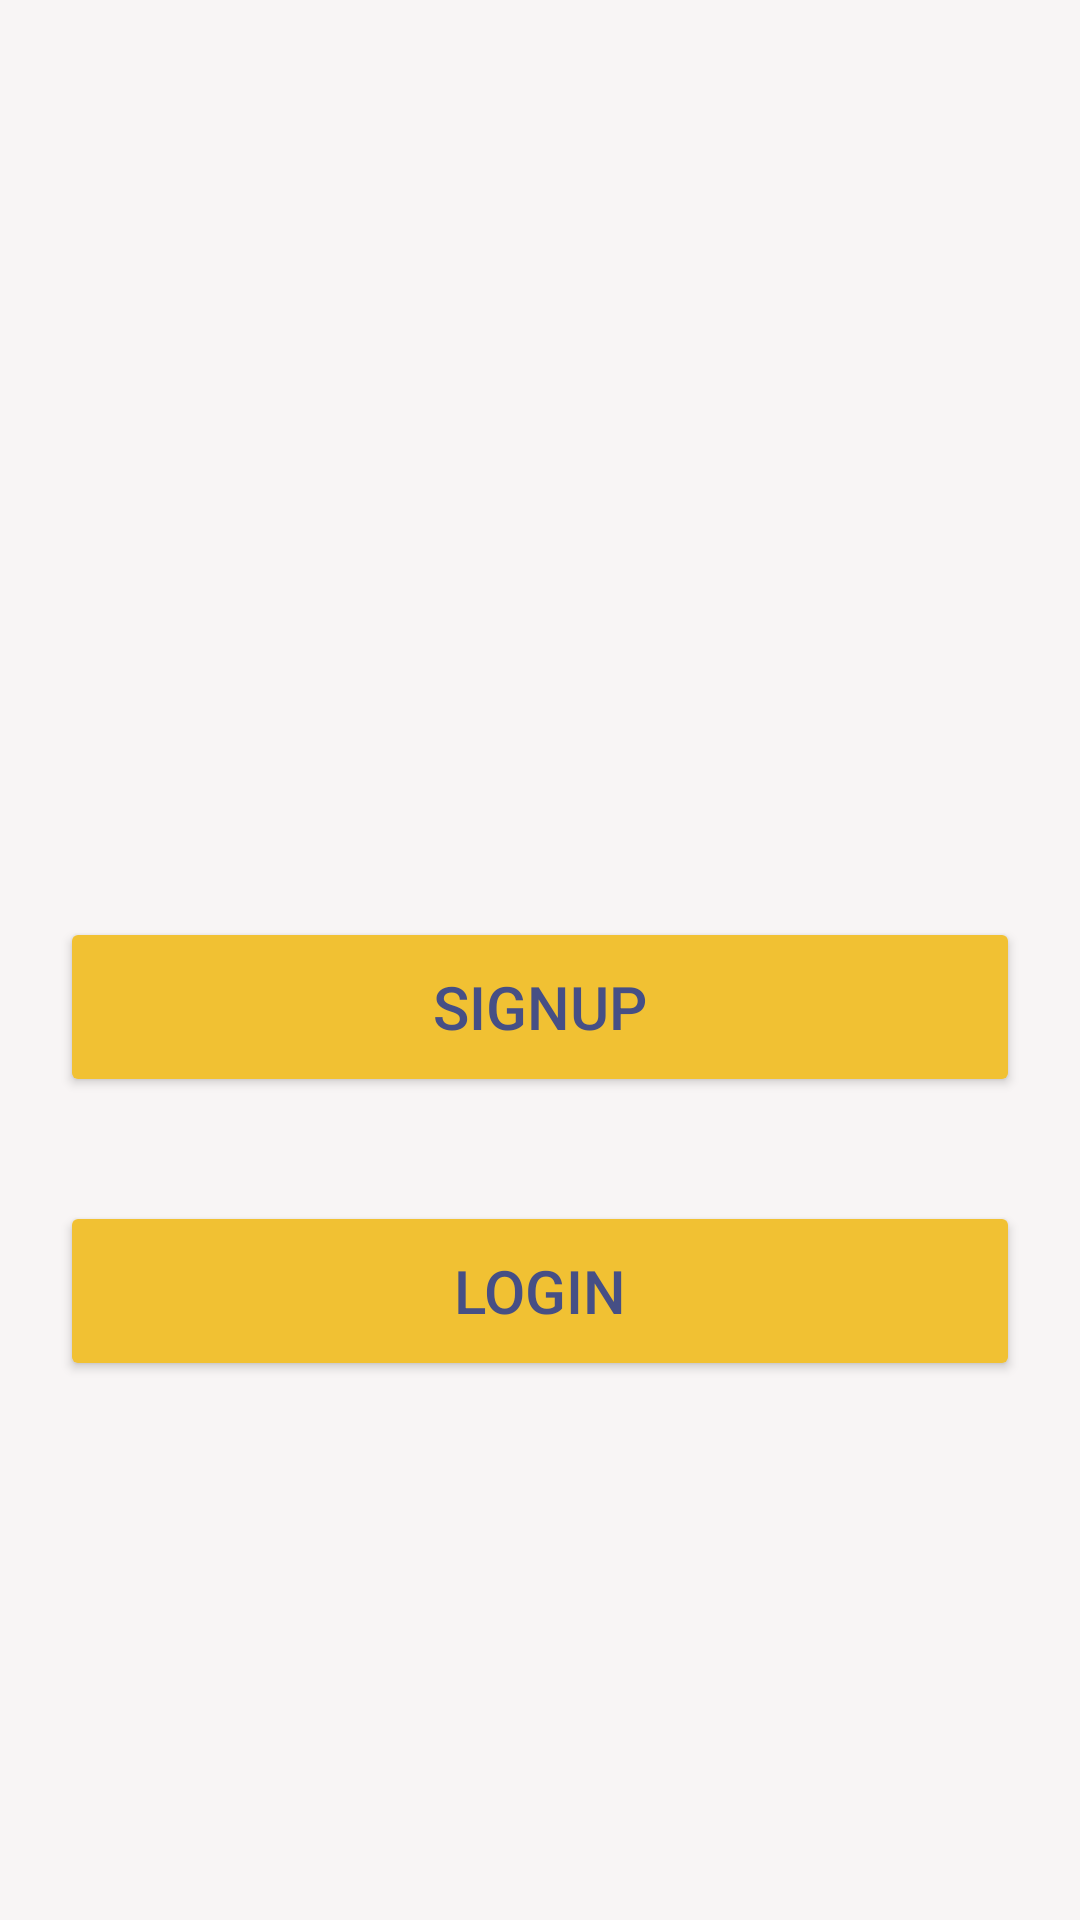

Write the Android layout XML for this screen, with the resource values it uses.
<!-- AndroidManifest.xml: application theme Theme.ChatWizApplication -->
<!-- res/layout/activity_main.xml -->
<?xml version="1.0" encoding="utf-8"?>
<androidx.constraintlayout.widget.ConstraintLayout xmlns:android="http://schemas.android.com/apk/res/android"
    xmlns:app="http://schemas.android.com/apk/res-auto"
    xmlns:tools="http://schemas.android.com/tools"
    android:layout_width="match_parent"
    android:layout_height="match_parent"
    android:background="#F8F5F5"
    tools:context=".MainActivity">

    <ImageView
        android:id="@+id/imageView"
        android:layout_width="200dp"
        android:layout_height="200dp"
        android:contentDescription="Chat Icon"
        android:src="@drawable/img"
        app:layout_constraintBottom_toBottomOf="parent"
        app:layout_constraintEnd_toEndOf="parent"
        app:layout_constraintHorizontal_bias="0.497"
        app:layout_constraintStart_toStartOf="parent"
        app:layout_constraintTop_toTopOf="parent"
        app:layout_constraintVertical_bias="0.139"
        tools:ignore="HardcodedText" />

    <Button
        android:id="@+id/btnLogin"
        android:layout_width="320dp"
        android:layout_height="60dp"
        android:layout_marginStart="10dp"
        android:layout_marginEnd="10dp"
        android:backgroundTint="#F1C133"
        android:text="Login"
        android:textColor="#464F85"
        android:textSize="20sp"
        app:layout_constraintBottom_toBottomOf="parent"
        app:layout_constraintEnd_toEndOf="parent"
        app:layout_constraintHorizontal_bias="0.492"
        app:layout_constraintStart_toStartOf="parent"
        app:layout_constraintTop_toTopOf="parent"
        app:layout_constraintVertical_bias="0.69"
        tools:ignore="HardcodedText" />

    <Button
        android:id="@+id/btnSignup"
        android:layout_width="320dp"
        android:layout_height="60dp"
        android:layout_marginStart="10dp"
        android:layout_marginEnd="10dp"
        android:backgroundTint="#F1C133"
        android:text="Signup"
        android:textColor="#464F85"
        android:textSize="20sp"
        app:layout_constraintBottom_toBottomOf="parent"
        app:layout_constraintEnd_toEndOf="parent"
        app:layout_constraintHorizontal_bias="0.492"
        app:layout_constraintStart_toStartOf="parent"
        app:layout_constraintTop_toTopOf="parent"
        app:layout_constraintVertical_bias="0.527"
        tools:ignore="HardcodedText" />


</androidx.constraintlayout.widget.ConstraintLayout>
<!-- resources referenced by this layout -->
<resources>
  <style name="Theme.ChatWizApplication" parent="Base.Theme.ChatWizApplication" />
  <style name="Base.Theme.ChatWizApplication" parent="Theme.Material3.DayNight.NoActionBar">
          
          
      </style>
</resources>
